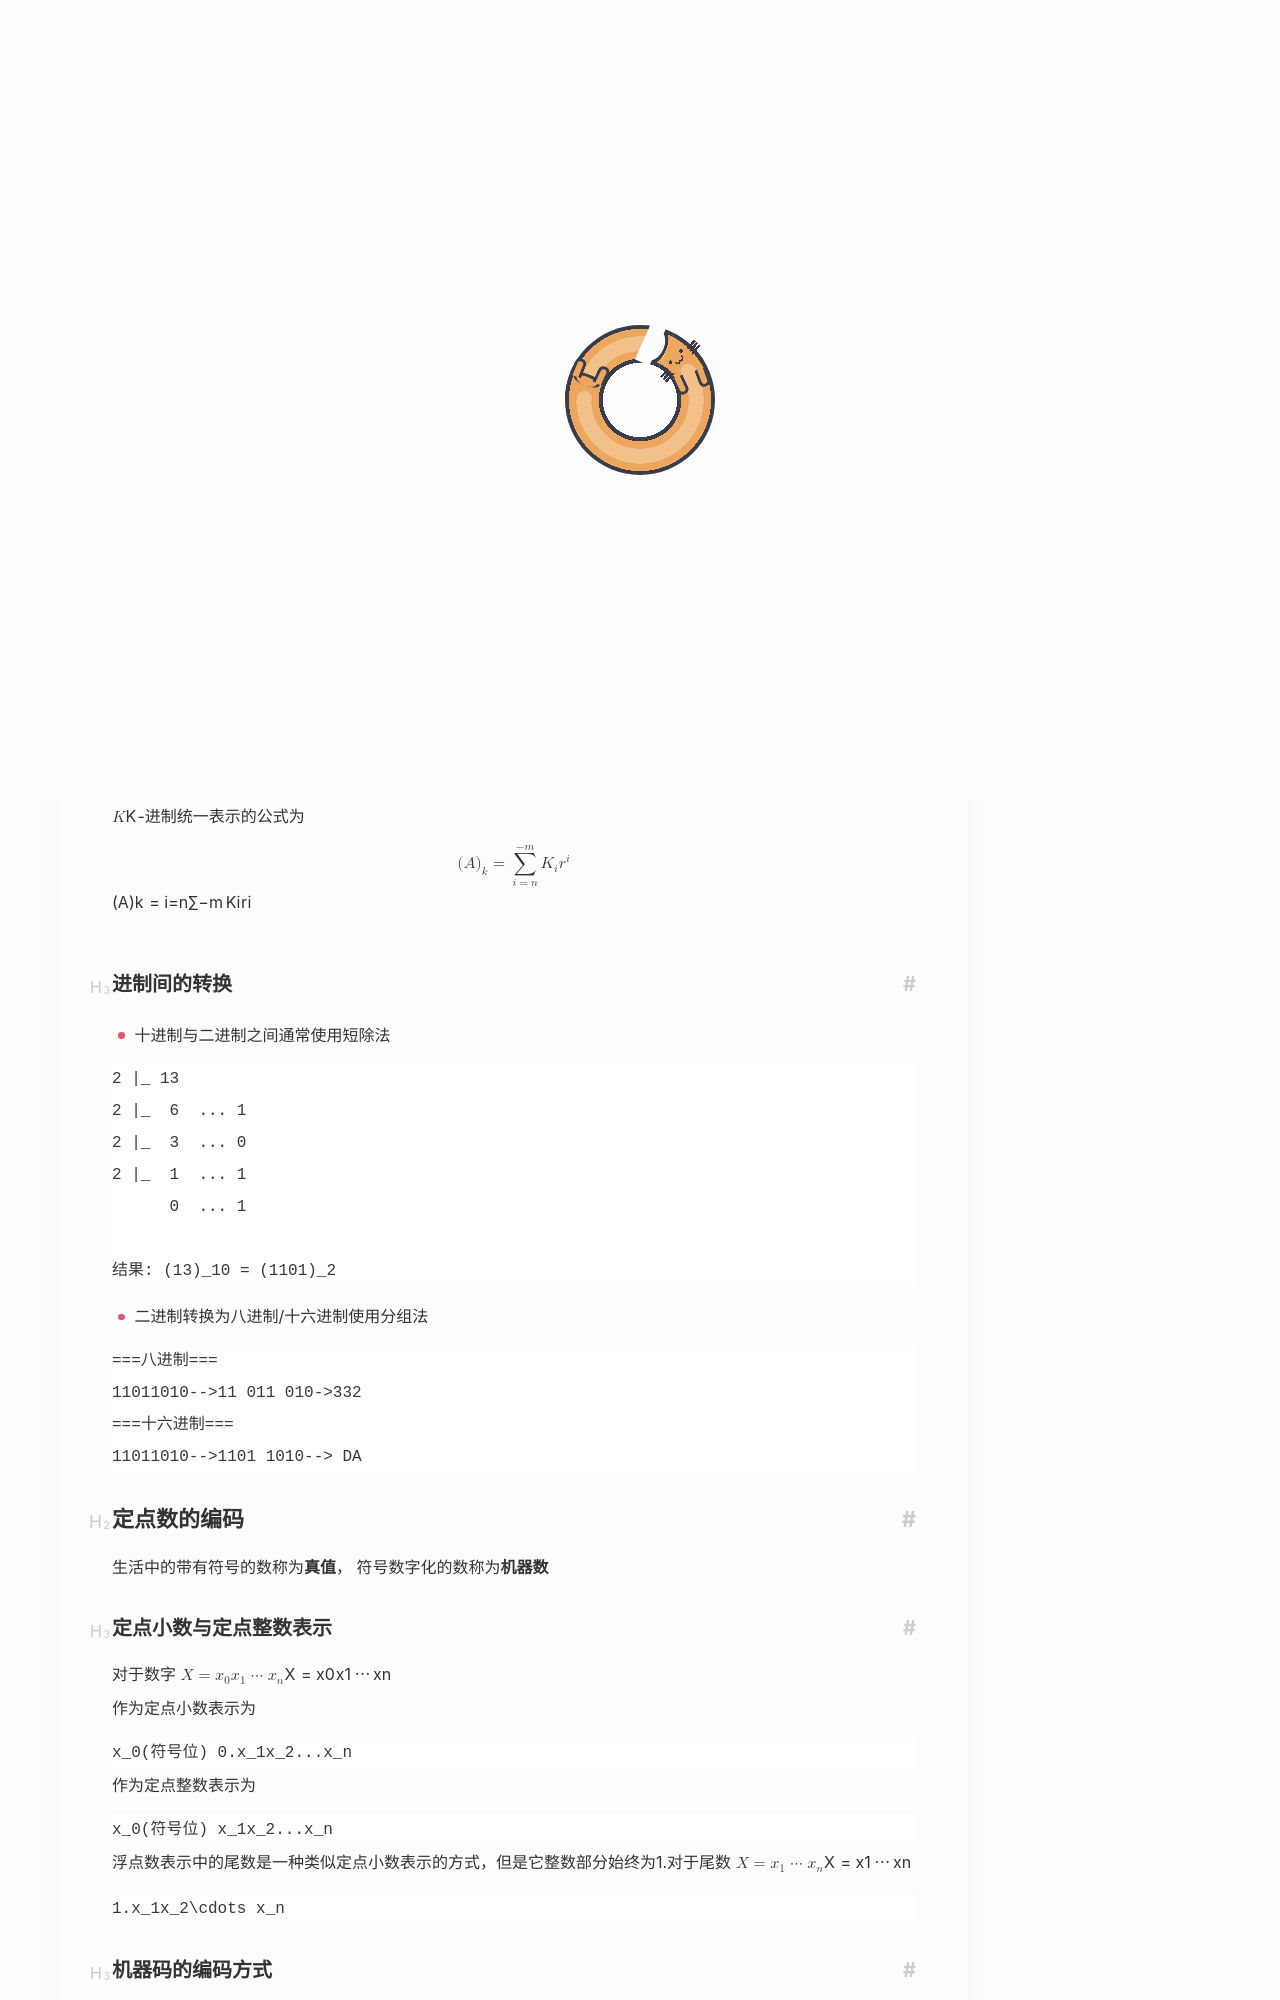

repository: Yuukowww/Yuukowww.github.io · page: CS/408/计组/数据的表示与运算/index.html · generator: jekyll

---
title: 数据的表示与运算
date: 2026-04-30
description: 计算机组成 -- 数据
tag: [算法,计组]
categories: 计组
math: true
cover: picture/Shinku1.png
---
# 数据的表示与运算
## 进制表示

计算机内部对数据的编码方式均为二进制编码

$K$-进制统一表示的公式为
$$
(A)_k = \sum_{i=n}^{-m} K_ir^i
$$

### 进制间的转换

- 十进制与二进制之间通常使用短除法

```text
2 |_ 13
2 |_  6  ... 1
2 |_  3  ... 0
2 |_  1  ... 1
      0  ... 1

结果: (13)_10 = (1101)_2
```

- 二进制转换为八进制/十六进制使用分组法

```text
===八进制===
11011010-->11 011 010->332
===十六进制===
11011010-->1101 1010--> DA
```

## 定点数的编码

生活中的带有符号的数称为**真值**， 符号数字化的数称为**机器数**

### 定点小数与定点整数表示
对于数字 $X=x_0x_1\cdots x_n$
作为定点小数表示为
```text
x_0(符号位) 0.x_1x_2...x_n
```
作为定点整数表示为
```text
x_0(符号位) x_1x_2...x_n
```

浮点数表示中的尾数是一种类似定点小数表示的方式，但是它整数部分始终为1.对于尾数 $X=x_1\cdots x_n$
```text
1.x_1x_2\cdots x_n
```

### 机器码的编码方式
对于一个$n$ 位带符号机器数，通过 $0\sim 2^{n+1}$ 编码。

#### 原码表示
原码的第一位为符号位置，当真值为正时, 第一位为0， 反之为1. 后面填入真值的绝对值
```text
假设二进制数 X=-10101001
则原码为
[X]原=110101001
```
